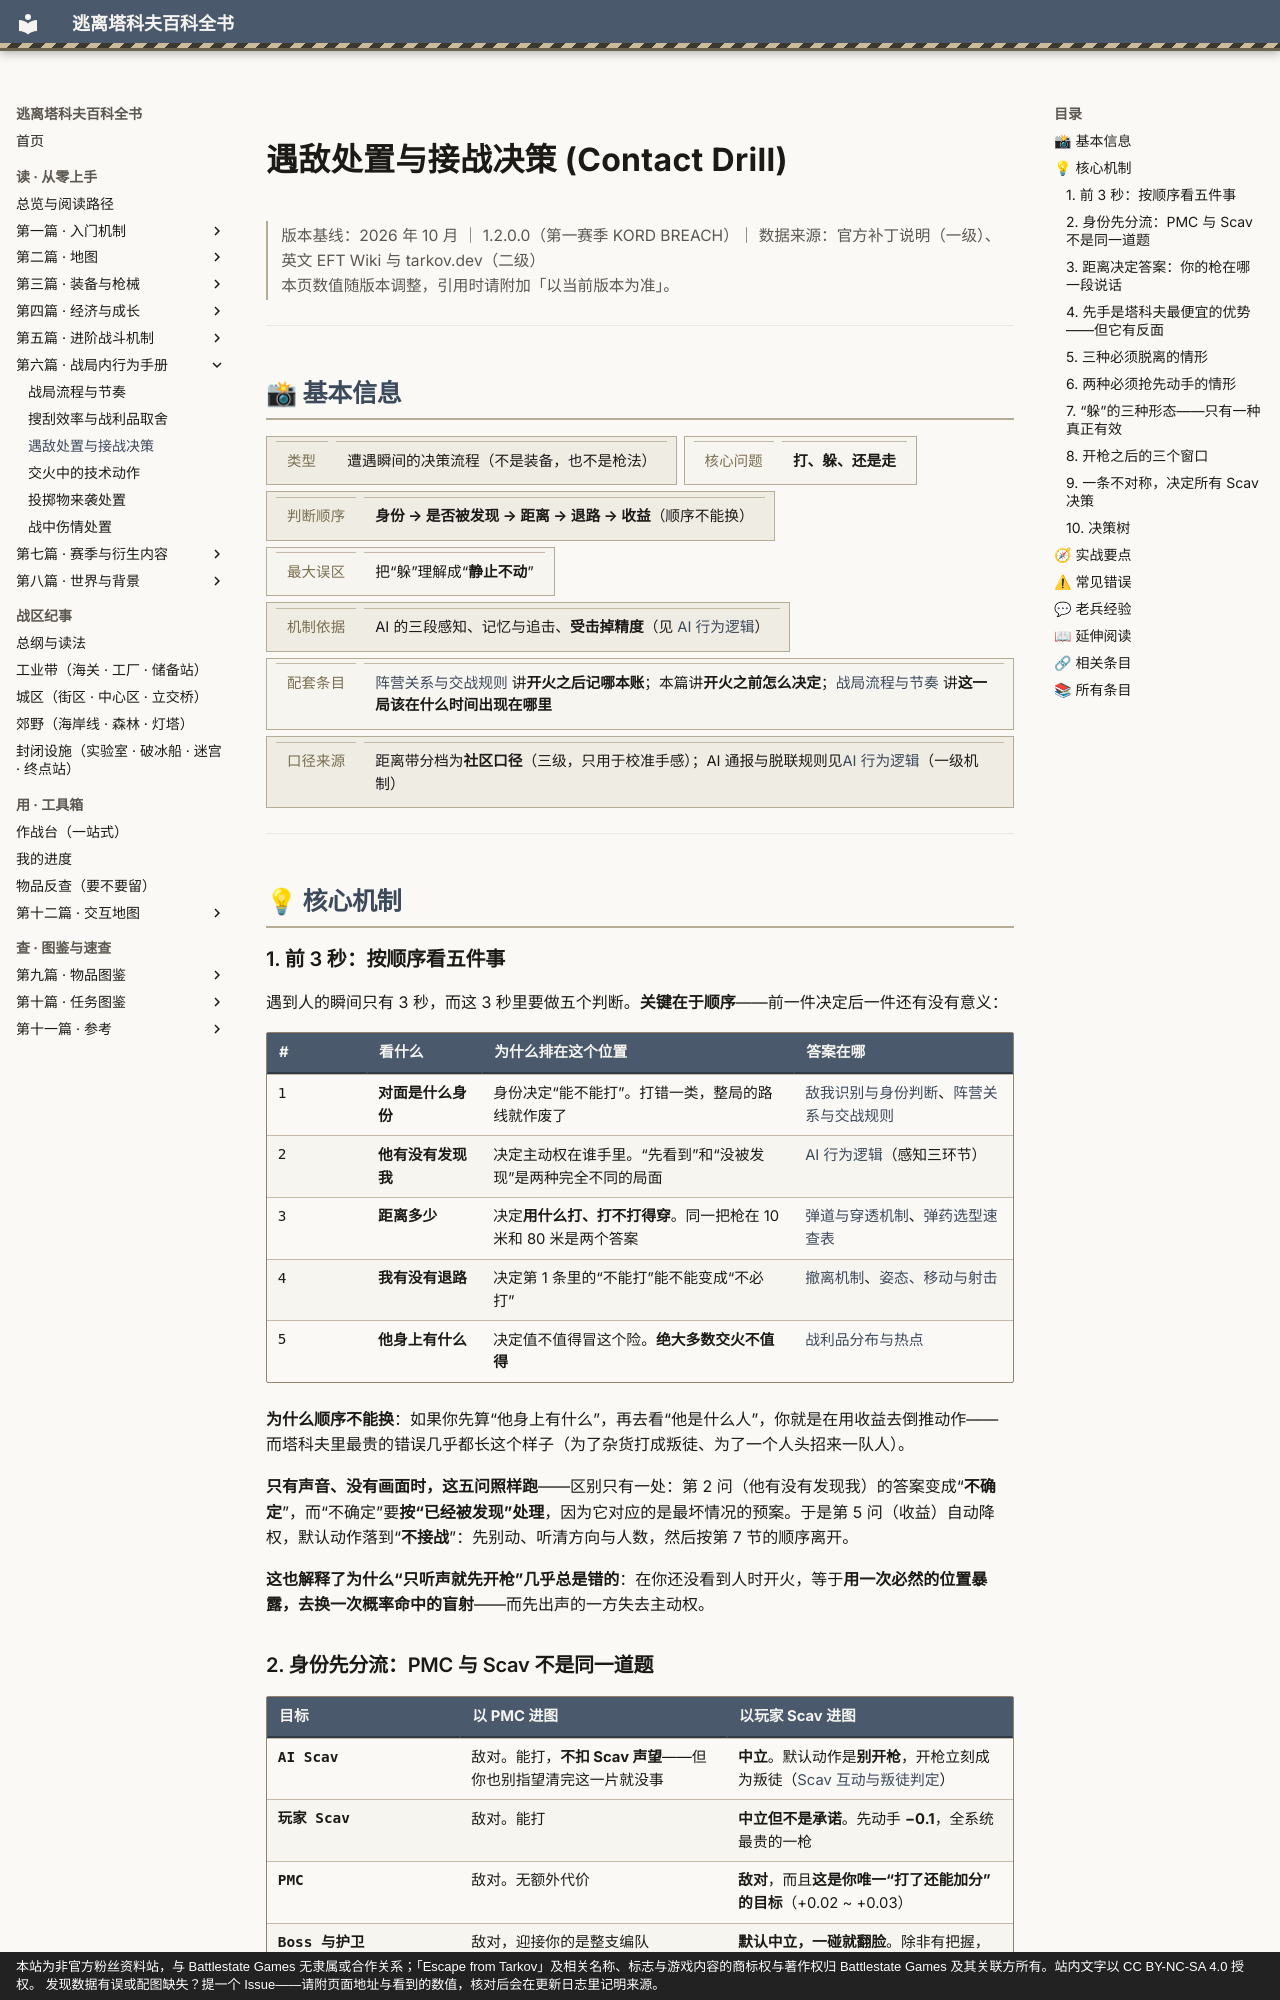

repository: GTX950L/tarkov-encyclopedia · page: entries/contact-drill/index.html · generator: mkdocs · copyright: 本站为非官方粉丝资料站，与 Battlestate Games 无隶属或合作关系；「Escape from Tarkov」及相关名称、标志与游戏内容的商标权与著作权归 Battlestate Games 及其关联方所有。站内文字以 CC BY-NC-SA 4.0 授权。 发现数据有误或配图缺失？提一个 Issue——请附页面地址与看到的数值，核对后会在更新日志里记明来源。

---
description: "遇敌处置与接战决策：遇到人的瞬间只有 3 秒，而这 3 秒里要做五个判断。关键在于顺序——前一件决定后一件还有没有意义："  # 自动生成
tags:
  - 机制
  - 战斗
  - 中期
---
# 遇敌处置与接战决策 (Contact Drill)

<div class="tk-ver" data-search-exclude markdown>

> 版本基线：2026 年 10 月 ｜ 1.2.0.0（第一赛季 KORD BREACH）｜ 数据来源：官方补丁说明（一级）、英文 EFT Wiki 与 tarkov.dev（二级）  
> 本页数值随版本调整，引用时请附加「以当前版本为准」。

</div>

<a id="top"></a>

---

## 📸 基本信息

<div class="tk-kv-wrap" markdown>

| 项目 | 信息 |
|------|------|
| **类型** | 遭遇瞬间的决策流程（不是装备，也不是枪法） |
| **核心问题** | **打、躲、还是走** |
| **判断顺序** | **身份 → 是否被发现 → 距离 → 退路 → 收益**（顺序不能换） |
| **最大误区** | 把“躲”理解成“**静止不动**” |
| **机制依据** | AI 的三段感知、记忆与追击、**受击掉精度**（见 [AI 行为逻辑](ai-behavior.md)） |
| **配套条目** | [阵营关系与交战规则](engagement-rules.md) 讲**开火之后记哪本账**；本篇讲**开火之前怎么决定**；[战局流程与节奏](raid-flow.md) 讲**这一局该在什么时间出现在哪里** |
| **口径来源** | 距离带分档为**社区口径**（三级，只用于校准手感）；AI 通报与脱联规则见[AI 行为逻辑](ai-behavior.md)（一级机制） |

</div>

---

## 💡 核心机制

### 1. 前 3 秒：按顺序看五件事

<a id="five"></a>

遇到人的瞬间只有 3 秒，而这 3 秒里要做五个判断。**关键在于顺序**——前一件决定后一件还有没有意义：

| # | 看什么 | 为什么排在这个位置 | 答案在哪 |
|---|--------|-------------------|----------|
| 1 | **对面是什么身份** | 身份决定“能不能打”。打错一类，整局的路线就作废了 | [敌我识别与身份判断](iff.md)、[阵营关系与交战规则](engagement-rules.md) |
| 2 | **他有没有发现我** | 决定主动权在谁手里。“先看到”和“没被发现”是两种完全不同的局面 | [AI 行为逻辑](ai-behavior.md)（感知三环节） |
| 3 | **距离多少** | 决定**用什么打、打不打得穿**。同一把枪在 10 米和 80 米是两个答案 | [弹道与穿透机制](ballistics.md)、[弹药选型速查表](ammo-table.md) |
| 4 | **我有没有退路** | 决定第 1 条里的“不能打”能不能变成“不必打” | [撤离机制](extraction.md)、[姿态、移动与射击](movement.md) |
| 5 | **他身上有什么** | 决定值不值得冒这个险。**绝大多数交火不值得** | [战利品分布与热点](loot.md) |

**为什么顺序不能换**：如果你先算“他身上有什么”，再去看“他是什么人”，你就是在用收益去倒推动作——而塔科夫里最贵的错误几乎都长这个样子（为了杂货打成叛徒、为了一个人头招来一队人）。

**只有声音、没有画面时，这五问照样跑**——区别只有一处：第 2 问（他有没有发现我）的答案变成“**不确定**”，而“不确定”要**按“已经被发现”处理**，因为它对应的是最坏情况的预案。于是第 5 问（收益）自动降权，默认动作落到“**不接战**”：先别动、听清方向与人数，然后按第 7 节的顺序离开。

**这也解释了为什么“只听声就先开枪”几乎总是错的**：在你还没看到人时开火，等于**用一次必然的位置暴露，去换一次概率命中的盲射**——而先出声的一方失去主动权。
